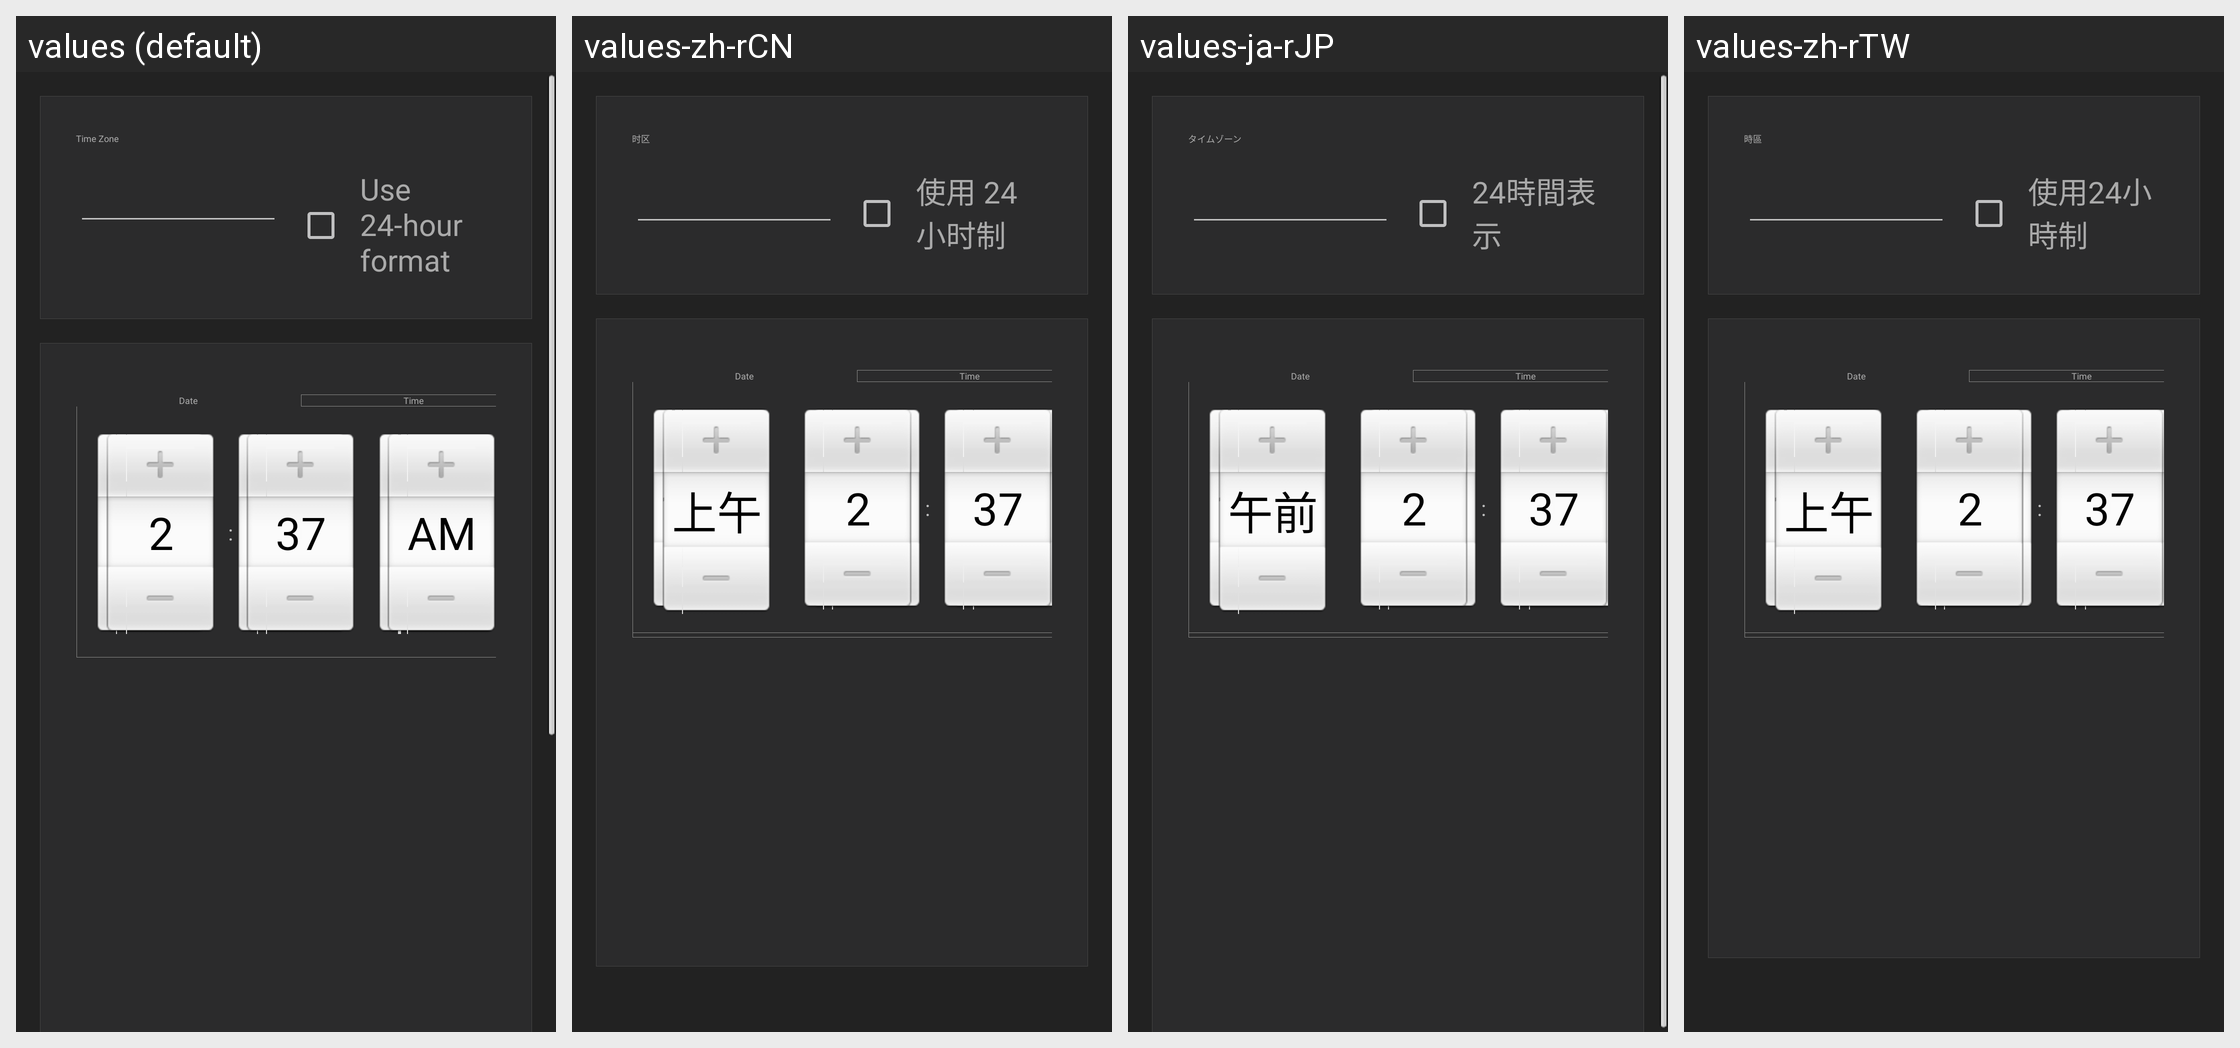

This grid shows one Android layout under several languages. Give, for every string resource on the screen, its name, the default text and each shown locale's text.
Android screen res/layout/fragment_date_time.xml rendered under 4 locales, left to right: values (default), values-zh-rCN, values-ja-rJP, values-zh-rTW. Device: Nexus 5 (rendered at 1080×1920; each locale shown at half size, 540×960, under a caption strip naming it); theme AppTheme.
Other locales in the repository, not shown: values-ar, values-de-rDE, values-en, values-es-rES, values-fr, values-it-rIT, values-ko, values-pt, values-tr.
Strings drawn on this screen, with the default value and each locale's value (text and hints the layout hard-codes, and strings that could not be matched under every locale, appear in the picture but are not listed):

time_zone
  values: Time Zone
  values-zh-rCN: 时区
  values-ja-rJP: タイムゾーン
  values-zh-rTW: 時區

use_24hour_format
  values: Use 24-hour format
  values-zh-rCN: 使用 24 小时制
  values-ja-rJP: 24時間表示
  values-zh-rTW: 使用24小時制
